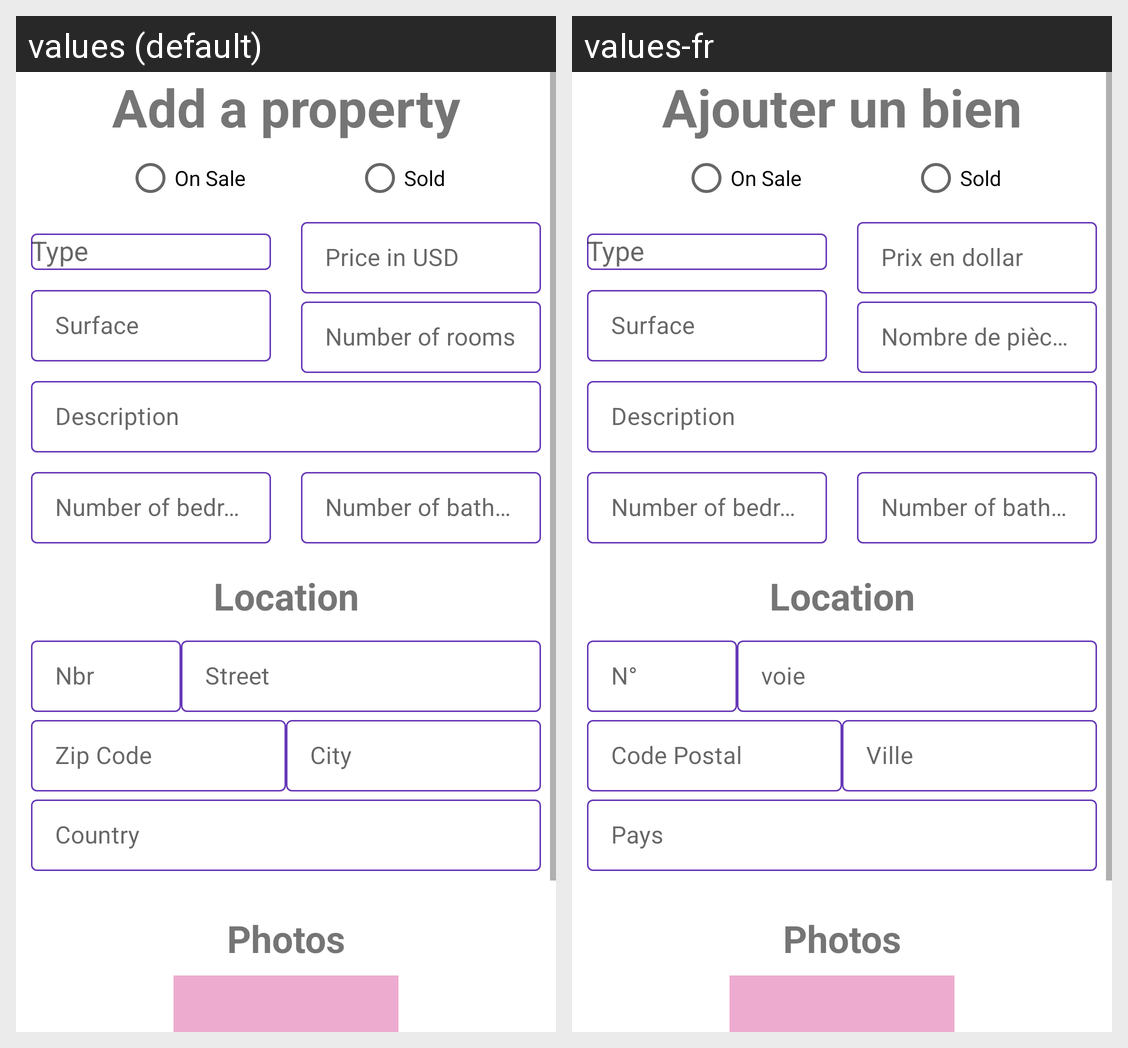

The Android screen above is rendered under two locales of the same app. Produce the string resources it draws, with the default and per-locale values.
Android screen res/layout/activity_edit.xml rendered under 2 locales, left to right: values (default), values-fr. Device: Nexus 5 (rendered at 1080×1920; each locale shown at half size, 540×960, under a caption strip naming it); theme AppTheme.
Strings drawn on this screen, with the default value and each locale's value (text and hints the layout hard-codes, and strings that could not be matched under every locale, appear in the picture but are not listed):

add_property_title
  values: Add a property
  values-fr: Ajouter un bien

price
  values: Price in USD
  values-fr: Prix en dollar

surface
  values: Surface
  values-fr: Surface

number_of_rooms
  values: Number of rooms
  values-fr: Nombre de pièces

description
  values: Description
  values-fr: Description

address_custom_nbr
  values: Nbr
  values-fr: N°

address_custom_street
  values: Street
  values-fr: voie

address_custom_zip_code
  values: Zip Code
  values-fr: Code Postal

address_custom_city
  values: City
  values-fr: Ville

address_custom_country
  values: Country
  values-fr: Pays
